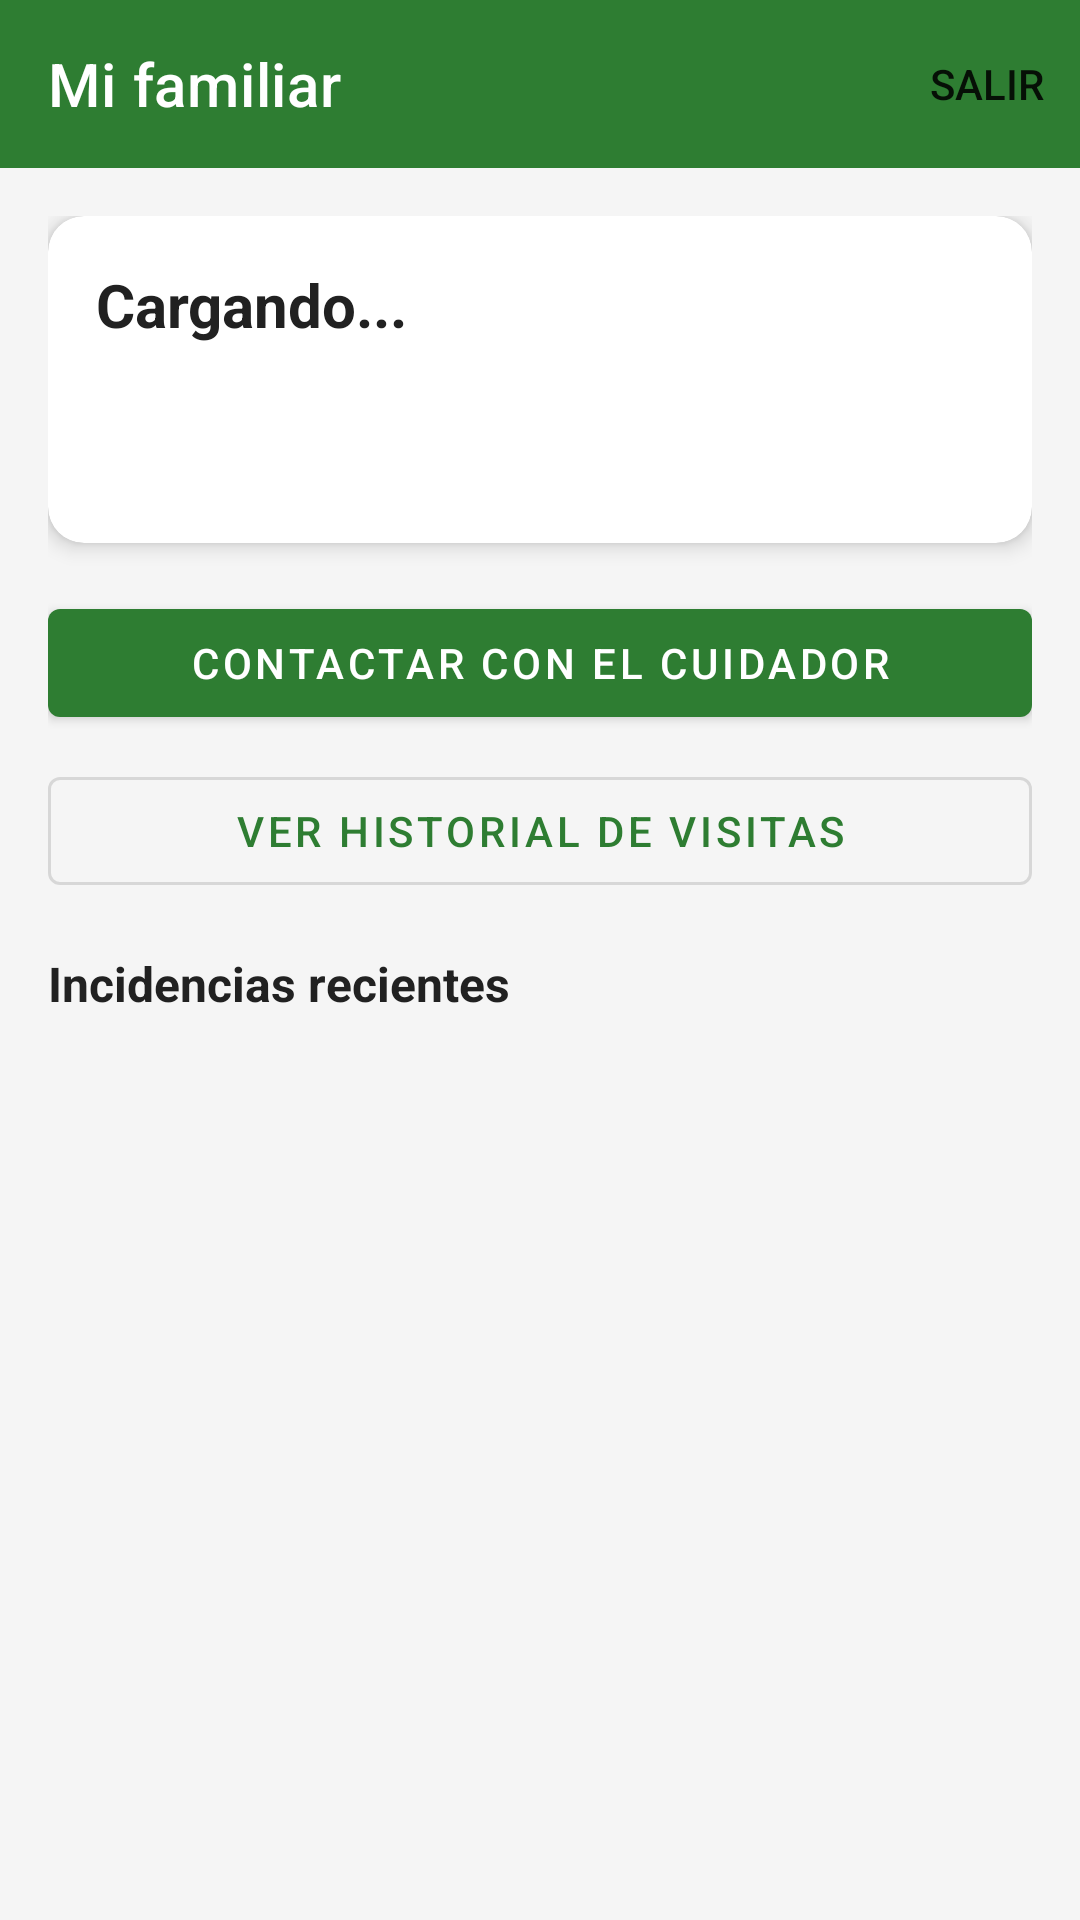

Reconstruct the res/layout file that produces this screen, plus the resources it refers to.
<!-- AndroidManifest.xml: application theme Theme.AssentIA -->
<!-- res/layout/fragment_familiar_home.xml -->
<?xml version="1.0" encoding="utf-8"?>
<LinearLayout xmlns:android="http://schemas.android.com/apk/res/android"
    xmlns:app="http://schemas.android.com/apk/res-auto"
    android:layout_width="match_parent" android:layout_height="match_parent"
    android:orientation="vertical" android:background="#F5F5F5">
    <com.google.android.material.appbar.MaterialToolbar android:id="@+id/toolbar"
        android:layout_width="match_parent" android:layout_height="?attr/actionBarSize"
        android:background="@color/primary" app:title="Mi familiar" app:titleTextColor="@color/white"
        app:menu="@menu/main_menu" />
    <androidx.core.widget.NestedScrollView android:layout_width="match_parent" android:layout_height="match_parent">
        <LinearLayout android:layout_width="match_parent" android:layout_height="wrap_content"
            android:orientation="vertical" android:padding="16dp">
            <androidx.cardview.widget.CardView android:id="@+id/card_estado"
                android:layout_width="match_parent" android:layout_height="wrap_content"
                android:layout_marginBottom="16dp" app:cardCornerRadius="12dp" app:cardElevation="4dp">
                <LinearLayout android:layout_width="match_parent" android:layout_height="wrap_content"
                    android:orientation="vertical" android:padding="16dp">
                    <TextView android:id="@+id/tv_nombre_paciente" android:layout_width="match_parent"
                        android:layout_height="wrap_content" android:textSize="20sp" android:textStyle="bold"
                        android:textColor="@color/text_primary" android:text="Cargando..." />
                    <TextView android:id="@+id/tv_estado_visita" android:layout_width="match_parent"
                        android:layout_height="wrap_content" android:layout_marginTop="8dp"
                        android:textSize="15sp" android:textColor="@color/success" />
                    <TextView android:id="@+id/tv_ultima_visita" android:layout_width="match_parent"
                        android:layout_height="wrap_content" android:layout_marginTop="4dp"
                        android:textSize="13sp" android:textColor="@color/text_secondary" />
                </LinearLayout>
            </androidx.cardview.widget.CardView>
            <com.google.android.material.button.MaterialButton android:id="@+id/btn_chat"
                android:layout_width="match_parent" android:layout_height="wrap_content"
                android:layout_marginBottom="8dp" android:text="Contactar con el cuidador" />
            <com.google.android.material.button.MaterialButton android:id="@+id/btn_historial"
                style="@style/Widget.MaterialComponents.Button.OutlinedButton"
                android:layout_width="match_parent" android:layout_height="wrap_content"
                android:text="Ver historial de visitas" />
            <TextView android:layout_width="match_parent" android:layout_height="wrap_content"
                android:text="Incidencias recientes" android:textSize="16sp" android:textStyle="bold"
                android:textColor="@color/text_primary" android:layout_marginTop="16dp"
                android:layout_marginBottom="8dp" />
            <androidx.recyclerview.widget.RecyclerView android:id="@+id/rv_incidencias"
                android:layout_width="match_parent" android:layout_height="wrap_content"
                android:nestedScrollingEnabled="false" />
        </LinearLayout>
    </androidx.core.widget.NestedScrollView>
</LinearLayout>
<!-- resources referenced by this layout -->
<resources>
  <color name="primary">#2E7D32</color>
  <color name="success">#388E3C</color>
  <color name="text_primary">#212121</color>
  <color name="text_secondary">#757575</color>
  <color name="white">#FFFFFF</color>
  <style name="Theme.AssentIA" parent="Theme.MaterialComponents.DayNight.DarkActionBar">
          <item name="colorPrimary">@color/primary</item>
          <item name="colorPrimaryVariant">@color/primary_dark</item>
          <item name="colorOnPrimary">@color/white</item>
          <item name="colorSecondary">@color/accent</item>
          <item name="colorOnSecondary">@color/white</item>
          <item name="android:statusBarColor">@color/primary_dark</item>
      </style>
  <color name="primary_dark">#1B5E20</color>
  <color name="accent">#66BB6A</color>
</resources>
